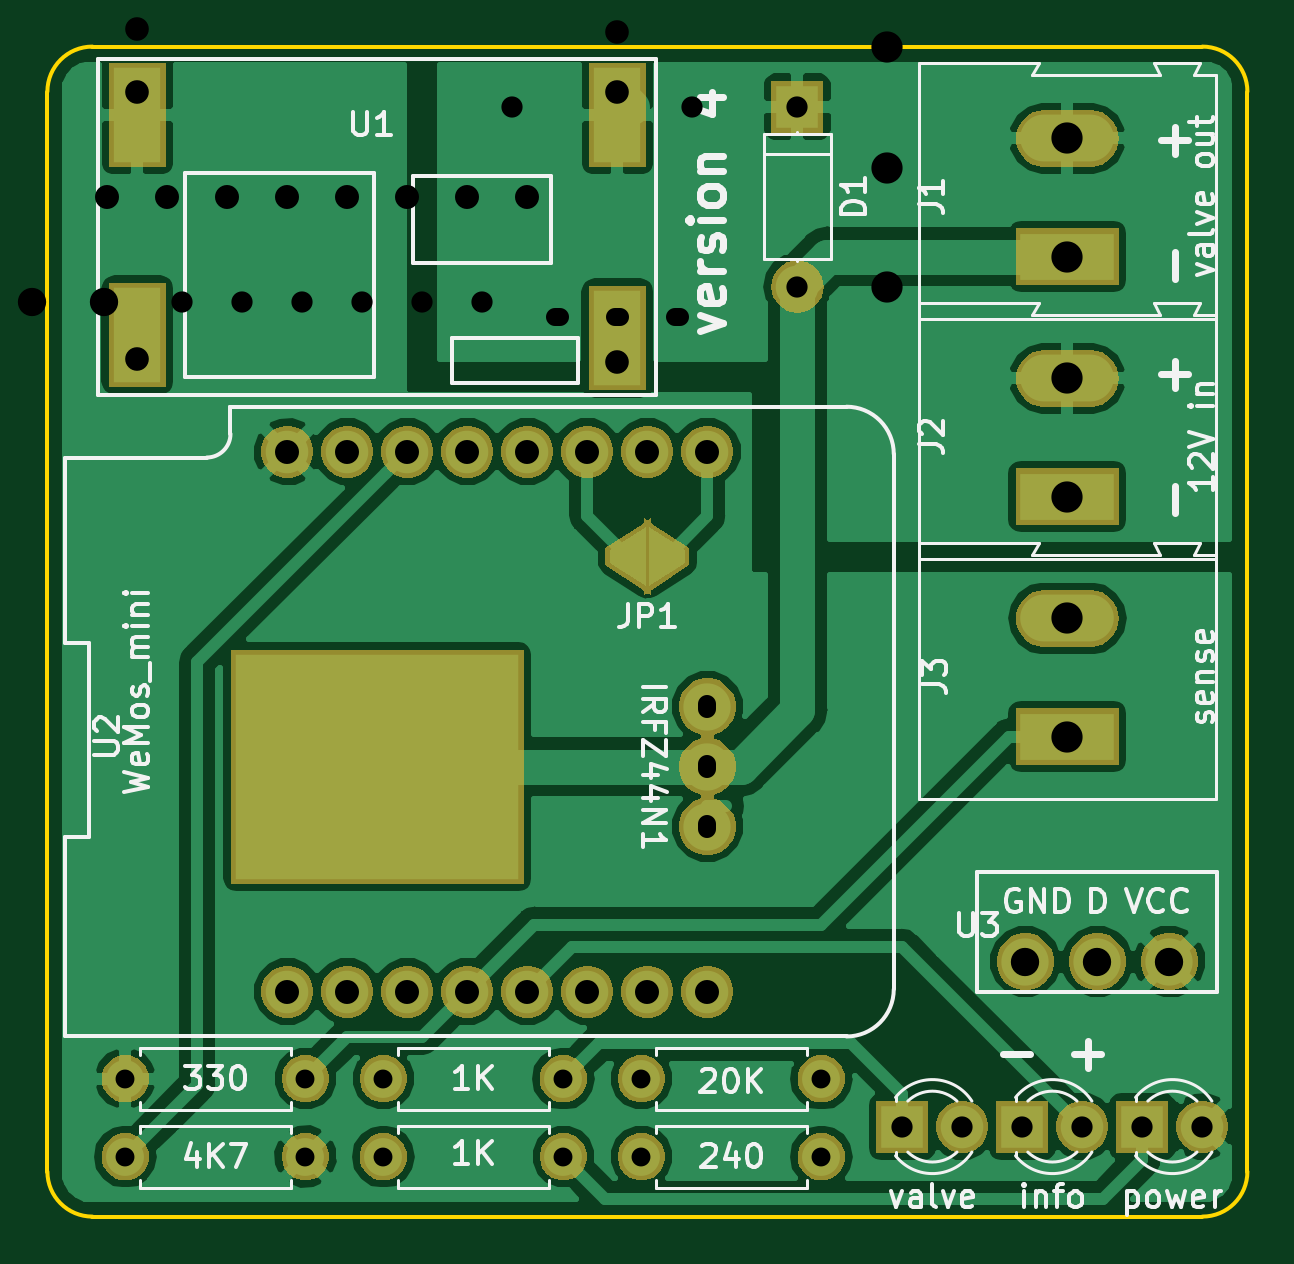
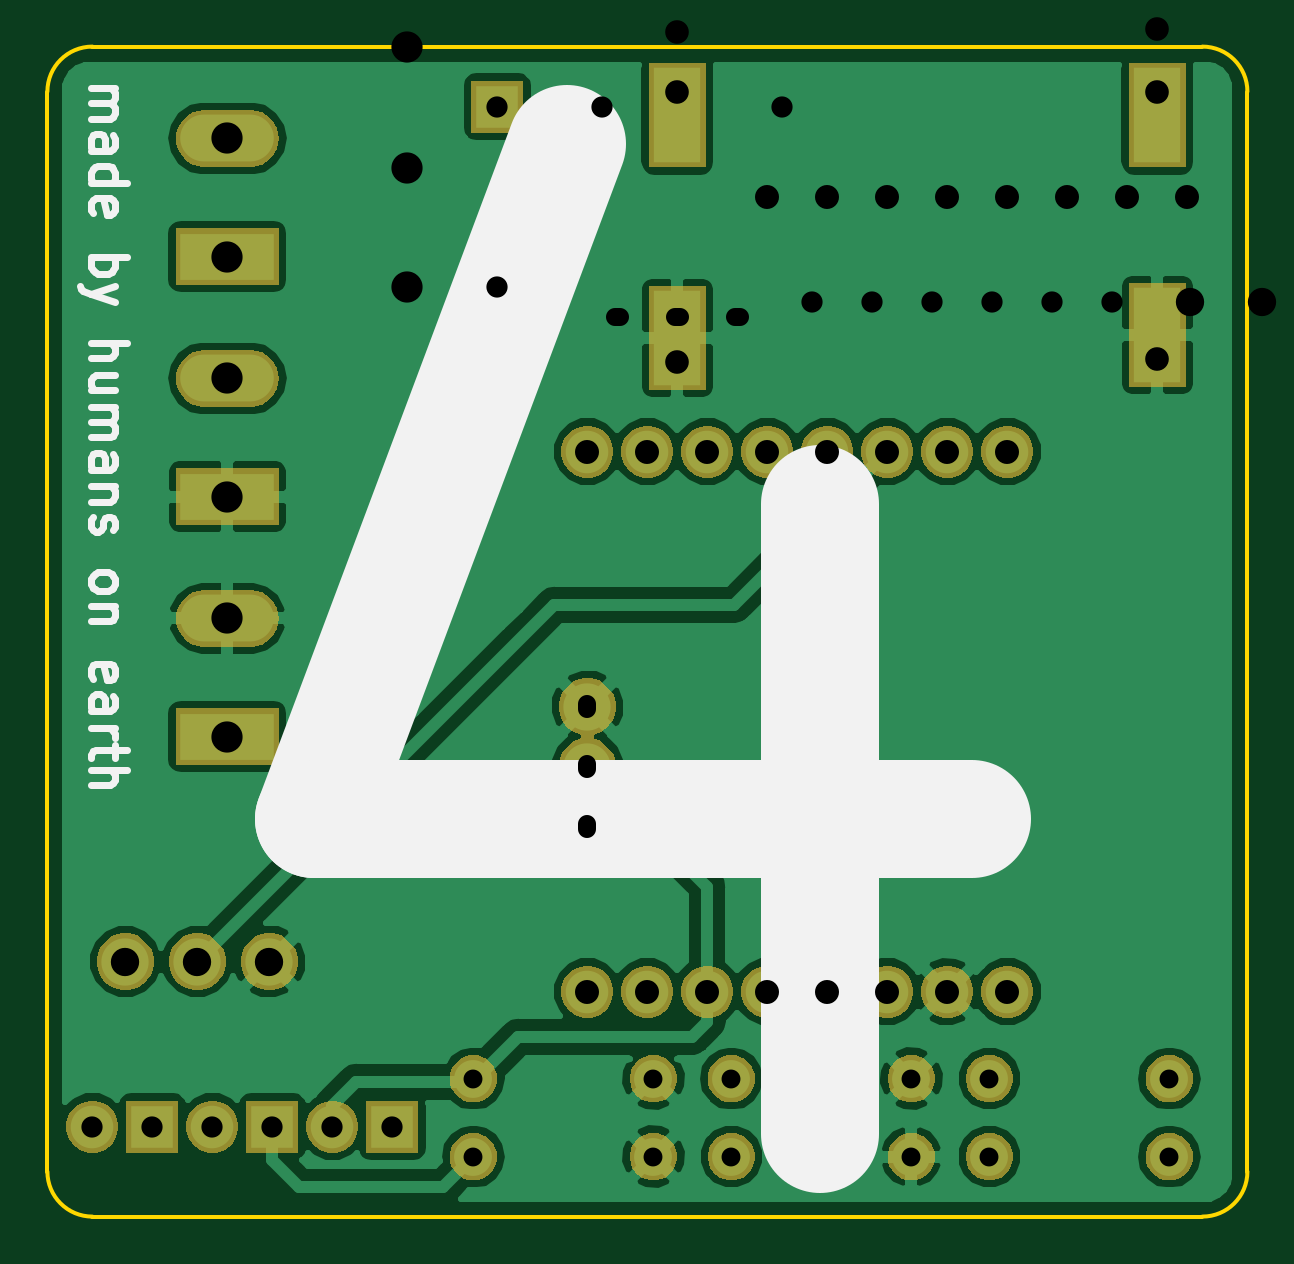
Circuit board: 9 layer files. Board 50.8 x 49.5 mm.
- bottom_copper: wasserschaden-B.Cu.gbr (61327 bytes)
- bottom_mask: wasserschaden-B.Mask.gbr (43373 bytes)
- bottom_silk: wasserschaden-B.SilkS.gbr (6496 bytes)
- outline: wasserschaden-Edge.Cuts.gbr (989 bytes)
- top_copper: wasserschaden-F.Cu.gbr (61861 bytes)
- top_mask: wasserschaden-F.Mask.gbr (44743 bytes)
- top_silk: wasserschaden-F.SilkS.gbr (32300 bytes)
- drill: wasserschaden.drl (940 bytes)
- drill: wasserschaden_smd.drl (824 bytes)

=== bottom_copper: wasserschaden-B.Cu.gbr (61327 bytes, source omitted) ===
=== bottom_mask: wasserschaden-B.Mask.gbr (43373 bytes, source omitted) ===
=== bottom_silk: wasserschaden-B.SilkS.gbr ===
G04 #@! TF.GenerationSoftware,KiCad,Pcbnew,5.0.1*
G04 #@! TF.CreationDate,2019-02-07T17:41:49+01:00*
G04 #@! TF.ProjectId,wasserschaden,7761737365727363686164656E2E6B69,rev?*
G04 #@! TF.SameCoordinates,Original*
G04 #@! TF.FileFunction,Legend,Bot*
G04 #@! TF.FilePolarity,Positive*
%FSLAX46Y46*%
G04 Gerber Fmt 4.6, Leading zero omitted, Abs format (unit mm)*
G04 Created by KiCad (PCBNEW 5.0.1) date Do 07 Feb 2019 17:41:49 CET*
%MOMM*%
%LPD*%
G01*
G04 APERTURE LIST*
%ADD10C,5.000000*%
%ADD11C,0.300000*%
G04 APERTURE END LIST*
D10*
X143828571Y-77788571D02*
X143828571Y-104455238D01*
X154542857Y-62550476D02*
X165257142Y-91121904D01*
X137400000Y-91121904D01*
D11*
X174668571Y-60180000D02*
X173668571Y-60180000D01*
X173811428Y-60180000D02*
X173740000Y-60251428D01*
X173668571Y-60394285D01*
X173668571Y-60608571D01*
X173740000Y-60751428D01*
X173882857Y-60822857D01*
X174668571Y-60822857D01*
X173882857Y-60822857D02*
X173740000Y-60894285D01*
X173668571Y-61037142D01*
X173668571Y-61251428D01*
X173740000Y-61394285D01*
X173882857Y-61465714D01*
X174668571Y-61465714D01*
X174668571Y-62822857D02*
X173882857Y-62822857D01*
X173740000Y-62751428D01*
X173668571Y-62608571D01*
X173668571Y-62322857D01*
X173740000Y-62180000D01*
X174597142Y-62822857D02*
X174668571Y-62680000D01*
X174668571Y-62322857D01*
X174597142Y-62180000D01*
X174454285Y-62108571D01*
X174311428Y-62108571D01*
X174168571Y-62180000D01*
X174097142Y-62322857D01*
X174097142Y-62680000D01*
X174025714Y-62822857D01*
X174668571Y-64180000D02*
X173168571Y-64180000D01*
X174597142Y-64180000D02*
X174668571Y-64037142D01*
X174668571Y-63751428D01*
X174597142Y-63608571D01*
X174525714Y-63537142D01*
X174382857Y-63465714D01*
X173954285Y-63465714D01*
X173811428Y-63537142D01*
X173740000Y-63608571D01*
X173668571Y-63751428D01*
X173668571Y-64037142D01*
X173740000Y-64180000D01*
X174597142Y-65465714D02*
X174668571Y-65322857D01*
X174668571Y-65037142D01*
X174597142Y-64894285D01*
X174454285Y-64822857D01*
X173882857Y-64822857D01*
X173740000Y-64894285D01*
X173668571Y-65037142D01*
X173668571Y-65322857D01*
X173740000Y-65465714D01*
X173882857Y-65537142D01*
X174025714Y-65537142D01*
X174168571Y-64822857D01*
X174668571Y-67322857D02*
X173168571Y-67322857D01*
X173740000Y-67322857D02*
X173668571Y-67465714D01*
X173668571Y-67751428D01*
X173740000Y-67894285D01*
X173811428Y-67965714D01*
X173954285Y-68037142D01*
X174382857Y-68037142D01*
X174525714Y-67965714D01*
X174597142Y-67894285D01*
X174668571Y-67751428D01*
X174668571Y-67465714D01*
X174597142Y-67322857D01*
X173668571Y-68537142D02*
X174668571Y-68894285D01*
X173668571Y-69251428D02*
X174668571Y-68894285D01*
X175025714Y-68751428D01*
X175097142Y-68680000D01*
X175168571Y-68537142D01*
X174668571Y-70965714D02*
X173168571Y-70965714D01*
X174668571Y-71608571D02*
X173882857Y-71608571D01*
X173740000Y-71537142D01*
X173668571Y-71394285D01*
X173668571Y-71180000D01*
X173740000Y-71037142D01*
X173811428Y-70965714D01*
X173668571Y-72965714D02*
X174668571Y-72965714D01*
X173668571Y-72322857D02*
X174454285Y-72322857D01*
X174597142Y-72394285D01*
X174668571Y-72537142D01*
X174668571Y-72751428D01*
X174597142Y-72894285D01*
X174525714Y-72965714D01*
X174668571Y-73680000D02*
X173668571Y-73680000D01*
X173811428Y-73680000D02*
X173740000Y-73751428D01*
X173668571Y-73894285D01*
X173668571Y-74108571D01*
X173740000Y-74251428D01*
X173882857Y-74322857D01*
X174668571Y-74322857D01*
X173882857Y-74322857D02*
X173740000Y-74394285D01*
X173668571Y-74537142D01*
X173668571Y-74751428D01*
X173740000Y-74894285D01*
X173882857Y-74965714D01*
X174668571Y-74965714D01*
X174668571Y-76322857D02*
X173882857Y-76322857D01*
X173740000Y-76251428D01*
X173668571Y-76108571D01*
X173668571Y-75822857D01*
X173740000Y-75680000D01*
X174597142Y-76322857D02*
X174668571Y-76180000D01*
X174668571Y-75822857D01*
X174597142Y-75680000D01*
X174454285Y-75608571D01*
X174311428Y-75608571D01*
X174168571Y-75680000D01*
X174097142Y-75822857D01*
X174097142Y-76180000D01*
X174025714Y-76322857D01*
X173668571Y-77037142D02*
X174668571Y-77037142D01*
X173811428Y-77037142D02*
X173740000Y-77108571D01*
X173668571Y-77251428D01*
X173668571Y-77465714D01*
X173740000Y-77608571D01*
X173882857Y-77680000D01*
X174668571Y-77680000D01*
X174597142Y-78322857D02*
X174668571Y-78465714D01*
X174668571Y-78751428D01*
X174597142Y-78894285D01*
X174454285Y-78965714D01*
X174382857Y-78965714D01*
X174240000Y-78894285D01*
X174168571Y-78751428D01*
X174168571Y-78537142D01*
X174097142Y-78394285D01*
X173954285Y-78322857D01*
X173882857Y-78322857D01*
X173740000Y-78394285D01*
X173668571Y-78537142D01*
X173668571Y-78751428D01*
X173740000Y-78894285D01*
X174668571Y-80965714D02*
X174597142Y-80822857D01*
X174525714Y-80751428D01*
X174382857Y-80680000D01*
X173954285Y-80680000D01*
X173811428Y-80751428D01*
X173740000Y-80822857D01*
X173668571Y-80965714D01*
X173668571Y-81180000D01*
X173740000Y-81322857D01*
X173811428Y-81394285D01*
X173954285Y-81465714D01*
X174382857Y-81465714D01*
X174525714Y-81394285D01*
X174597142Y-81322857D01*
X174668571Y-81180000D01*
X174668571Y-80965714D01*
X173668571Y-82108571D02*
X174668571Y-82108571D01*
X173811428Y-82108571D02*
X173740000Y-82180000D01*
X173668571Y-82322857D01*
X173668571Y-82537142D01*
X173740000Y-82680000D01*
X173882857Y-82751428D01*
X174668571Y-82751428D01*
X174597142Y-85180000D02*
X174668571Y-85037142D01*
X174668571Y-84751428D01*
X174597142Y-84608571D01*
X174454285Y-84537142D01*
X173882857Y-84537142D01*
X173740000Y-84608571D01*
X173668571Y-84751428D01*
X173668571Y-85037142D01*
X173740000Y-85180000D01*
X173882857Y-85251428D01*
X174025714Y-85251428D01*
X174168571Y-84537142D01*
X174668571Y-86537142D02*
X173882857Y-86537142D01*
X173740000Y-86465714D01*
X173668571Y-86322857D01*
X173668571Y-86037142D01*
X173740000Y-85894285D01*
X174597142Y-86537142D02*
X174668571Y-86394285D01*
X174668571Y-86037142D01*
X174597142Y-85894285D01*
X174454285Y-85822857D01*
X174311428Y-85822857D01*
X174168571Y-85894285D01*
X174097142Y-86037142D01*
X174097142Y-86394285D01*
X174025714Y-86537142D01*
X174668571Y-87251428D02*
X173668571Y-87251428D01*
X173954285Y-87251428D02*
X173811428Y-87322857D01*
X173740000Y-87394285D01*
X173668571Y-87537142D01*
X173668571Y-87680000D01*
X173668571Y-87965714D02*
X173668571Y-88537142D01*
X173168571Y-88180000D02*
X174454285Y-88180000D01*
X174597142Y-88251428D01*
X174668571Y-88394285D01*
X174668571Y-88537142D01*
X174668571Y-89037142D02*
X173168571Y-89037142D01*
X174668571Y-89680000D02*
X173882857Y-89680000D01*
X173740000Y-89608571D01*
X173668571Y-89465714D01*
X173668571Y-89251428D01*
X173740000Y-89108571D01*
X173811428Y-89037142D01*
M02*

=== outline: wasserschaden-Edge.Cuts.gbr ===
G04 #@! TF.GenerationSoftware,KiCad,Pcbnew,5.0.1*
G04 #@! TF.CreationDate,2019-02-07T17:41:49+01:00*
G04 #@! TF.ProjectId,wasserschaden,7761737365727363686164656E2E6B69,rev?*
G04 #@! TF.SameCoordinates,Original*
G04 #@! TF.FileFunction,Profile,NP*
%FSLAX46Y46*%
G04 Gerber Fmt 4.6, Leading zero omitted, Abs format (unit mm)*
G04 Created by KiCad (PCBNEW 5.0.1) date Do 07 Feb 2019 17:41:49 CET*
%MOMM*%
%LPD*%
G01*
G04 APERTURE LIST*
%ADD10C,0.150000*%
G04 APERTURE END LIST*
D10*
X127635000Y-107950000D02*
G75*
G02X125730000Y-106045000I0J1905000D01*
G01*
X176530000Y-106045000D02*
G75*
G02X174625000Y-107950000I-1905000J0D01*
G01*
X174625000Y-58420000D02*
G75*
G02X176530000Y-60325000I0J-1905000D01*
G01*
X125730000Y-60325000D02*
G75*
G02X127635000Y-58420000I1905000J0D01*
G01*
X174625000Y-107950000D02*
X127635000Y-107950000D01*
X174625000Y-58420000D02*
X127635000Y-58420000D01*
X176530000Y-60325000D02*
X176530000Y-106045000D01*
X125730000Y-60325000D02*
X125730000Y-106045000D01*
M02*

=== top_copper: wasserschaden-F.Cu.gbr (61861 bytes, source omitted) ===
=== top_mask: wasserschaden-F.Mask.gbr (44743 bytes, source omitted) ===
=== top_silk: wasserschaden-F.SilkS.gbr (32300 bytes, source omitted) ===
=== drill: wasserschaden.drl ===
M48
;DRILL file {KiCad 5.0.1} date Do 07 Feb 2019 17:41:46 CET
;FORMAT={-:-/ absolute / inch / decimal}
FMAT,2
INCH,TZ
T1C0.0300
T2C0.0315
T3C0.0354
T4C0.0394
T5C0.0400
T6C0.0472
T7C0.0520
%
G90
G05
M72
T2
X5.08Y-4.15
X5.38Y-4.15
X5.51Y-4.15
X5.81Y-4.15
X5.51Y-4.02
X5.81Y-4.02
X5.08Y-4.02
X5.38Y-4.02
X5.94Y-4.15
X6.24Y-4.15
X5.94Y-4.02
X6.24Y-4.02
T3
X6.775Y-4.1
X6.875Y-4.1
X6.375Y-4.1
X6.475Y-4.1
X6.2Y-2.4
X6.2Y-2.7
X6.575Y-4.1
X6.675Y-4.1
T4
X5.1Y-2.375
X5.1Y-2.82
X5.9Y-2.375
X5.9Y-2.825
T5
X5.35Y-2.975
X5.35Y-3.875
X5.45Y-2.975
X5.45Y-3.875
X5.55Y-2.975
X5.55Y-3.875
X5.65Y-2.975
X5.65Y-3.875
X5.75Y-2.975
X5.75Y-3.875
X5.85Y-2.975
X5.85Y-3.875
X5.95Y-2.975
X5.95Y-3.875
X6.05Y-2.975
X6.05Y-3.875
T6
X6.58Y-3.825
X6.7Y-3.825
X6.82Y-3.825
T7
X6.65Y-2.8531
X6.65Y-3.05
X6.65Y-3.2531
X6.65Y-3.45
X6.65Y-2.4531
X6.65Y-2.65
T1
X6.05Y-3.3953G85X6.05Y-3.4047
G05
X6.05Y-3.4953G85X6.05Y-3.5047
G05
X6.05Y-3.5953G85X6.05Y-3.6047
G05
T0
M30

=== drill: wasserschaden_smd.drl ===
M48
;DRILL file {KiCad 5.0.1} date Fr 08 Feb 2019 17:29:31 CET
;FORMAT={-:-/ absolute / inch / decimal}
FMAT,2
INCH,TZ
T1C0.0157
T2C0.0300
T3C0.0354
T4C0.0394
T5C0.0400
T6C0.0472
T7C0.0520
%
G90
G05
M72
T1
X4.8067Y-1.975
X4.95Y-1.95
T3
X5.175Y-2.725
X5.275Y-2.725
X5.725Y-2.4
X6.025Y-2.4
X5.375Y-2.725
X5.475Y-2.725
X5.575Y-2.725
X5.675Y-2.725
T4
X5.1Y-1.825
X5.1Y-2.27
X5.9Y-1.825
X5.9Y-2.275
T5
X5.05Y-1.65
X5.05Y-2.55
X5.15Y-1.65
X5.15Y-2.55
X5.25Y-1.65
X5.25Y-2.55
X5.35Y-1.65
X5.35Y-2.55
X5.45Y-1.65
X5.45Y-2.55
X5.55Y-1.65
X5.55Y-2.55
X5.65Y-1.65
X5.65Y-2.55
X5.75Y-1.65
X5.75Y-2.55
T6
X4.805Y-2.725
X4.925Y-2.725
X5.045Y-2.725
T7
X6.35Y-2.1031
X6.35Y-2.3
X6.35Y-1.7031
X6.35Y-1.9
X6.35Y-2.5031
X6.35Y-2.7
T2
X5.8047Y-2.75G85X5.7953Y-2.75
G05
X5.9047Y-2.75G85X5.8953Y-2.75
G05
X6.0047Y-2.75G85X5.9953Y-2.75
G05
T0
M30

